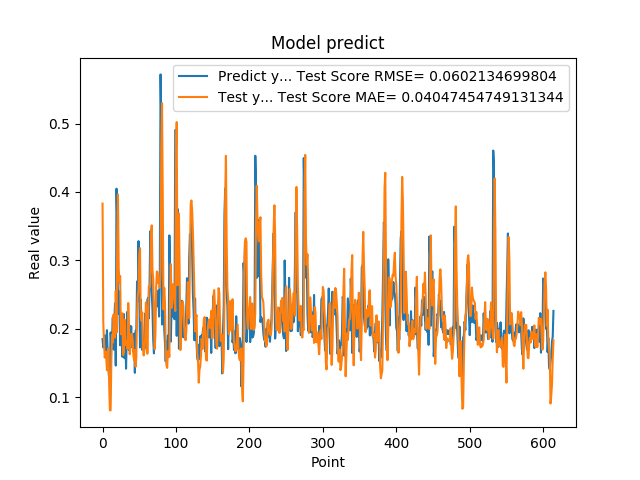

The file beside this chart, header and first rows:
1.850019842386245450e-01, 3.830181035938505785e-01
1.727939993143081387e-01, 2.096157074285598665e-01
1.761609017848968506e-01, 1.798162184828304422e-01
1.905422955751419345e-01, 1.579834946108311378e-01
1.684180349111557007e-01, 1.660517832892467460e-01
1.689333617687225342e-01, 1.584632810730438046e-01
1.980420649051666537e-01, 1.395867472448567292e-01
1.612316220998764038e-01, 1.668622757506278975e-01
1.442013978958130160e-01, 1.713650174678999494e-01
1.259213238954544067e-01, 1.191029391380830360e-01
1.400409787893295288e-01, 8.092731286385561329e-02
1.946723610162734708e-01, 8.077386625096538708e-02
1.781254708766936978e-01, 1.557788620864512530e-01
1.895092576742171964e-01, 1.912013916352085230e-01
2.166133970022201261e-01, 1.800161061472509982e-01
1.696722060441970548e-01, 2.208384233481411607e-01
2.109026014804839810e-01, 1.994427747698721831e-01
2.371999472379684448e-01, 1.870083857215571743e-01
1.463003754615783414e-01, 2.554983003849650713e-01
4.047906100749969482e-01, 1.943079541424887480e-01
3.577617108821868896e-01, 3.284471065482592600e-01
2.219824343919754028e-01, 3.963677918021155100e-01
2.553716301918030340e-01, 2.880437329638162458e-01
2.273367345333099365e-01, 2.677123846476740510e-01
1.758806854486465454e-01, 2.771555023691517627e-01
2.118712961673736850e-01, 1.919978627075143440e-01
1.948491036891937256e-01, 2.048210825415092140e-01
1.590297073125839233e-01, 2.227664447352431520e-01
1.815824955701828280e-01, 1.615634203205162378e-01
2.216224968433380127e-01, 1.664276426304249767e-01
1.570345163345336914e-01, 2.135588067024543901e-01
2.048864960670471191e-01, 1.766514190891643465e-01
1.417246013879776001e-01, 1.814801833821809984e-01
1.926406770944595614e-01, 1.779367814685390015e-01
2.252101451158524115e-01, 1.709469834860746495e-01
1.820016801357269287e-01, 2.376819637652870243e-01
1.686857044696807861e-01, 2.055890892061822128e-01
2.045876085758208673e-01, 1.628638778177260715e-01
1.815108954906463901e-01, 1.744593436244746276e-01
2.036586105823516846e-01, 1.917588475493187117e-01
1.731049269437789917e-01, 1.928403267840469726e-01
1.787570714950561523e-01, 1.835910985431015718e-01
1.665375530719757080e-01, 1.616539359285724120e-01
1.929849982261657437e-01, 1.536759388727418074e-01
1.356869190931320190e-01, 1.692324773670608740e-01
1.972582042217254639e-01, 1.445902796813056945e-01
1.961945891380310059e-01, 1.587119370506714089e-01
2.692976891994476318e-01, 2.242263266880620831e-01
2.406771630048752109e-01, 2.482970062592295690e-01
3.281686902046204168e-01, 2.576880498764089200e-01
2.625965774059296209e-01, 3.079692529473436191e-01
1.727855503559112271e-01, 3.178019138356854012e-01
2.426082938909530362e-01, 2.179225496896776970e-01
2.097309380769729892e-01, 2.117048238557436846e-01
1.691226661205291470e-01, 2.239123715933001302e-01
1.770704984664917270e-01, 1.711647489061653149e-01
1.755136996507644653e-01, 1.610955659300517262e-01
1.939594447612762451e-01, 1.688711328415966884e-01
2.223779261112213135e-01, 1.853926289087586277e-01
1.937792897224426825e-01, 2.384059466287130613e-01
1.706998199224472046e-01, 2.264523736355619488e-01
... 554 more rows
